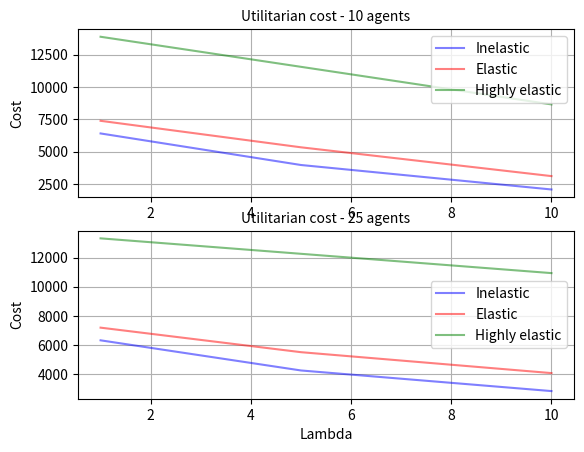
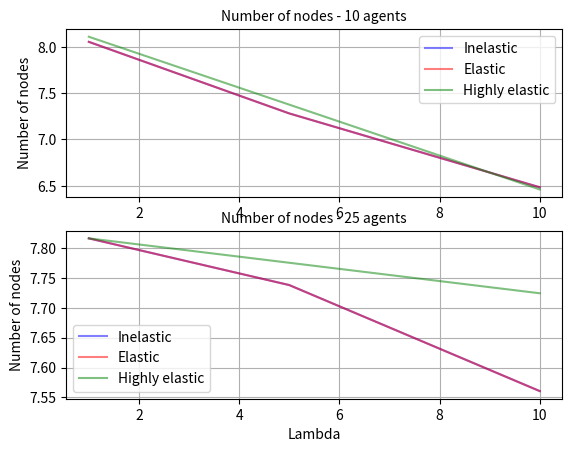
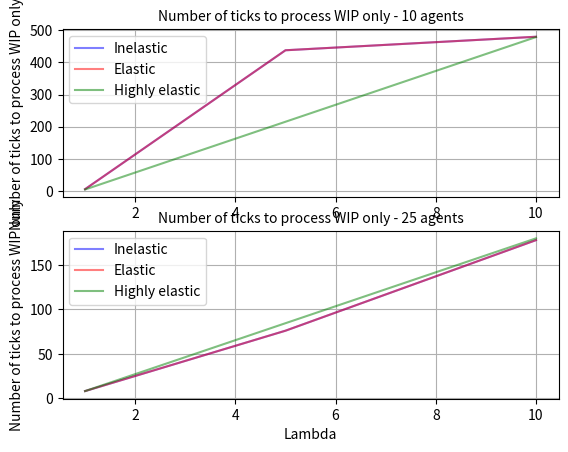

Reproduce these figures in Python, in order.
import pandas as pd 
import matplotlib.pyplot as plt

SIMULATION_CASES = {
  'si_a10_atm': {
    'description': 'Standard 10x10 grid map. Inelastic to traffic. 10 agents. Standard task arrival time.',
    'rows': 10,
    'cols': 10,
    'edge_base_cost': 1.,
    'occupancy_cost': 0.,
    'n_agents': 10,
    'n_tasks': 1000,
    'lam': 5,
  },
  'si_a10_atf': {
    'description': 'Standard 10x10 grid map. Inelastic to traffic. Fast arrival time.',
    'rows': 10,
    'cols': 10,
    'edge_base_cost': 1.,
    'occupancy_cost': 0.,
    'n_agents': 10,
    'n_tasks': 1000,
    'lam': 1
  },
  'si_a10_ats': {
    'description': 'Standard 10x10 grid map. Inelastic to traffic. Slow task arrival time.',
    'rows': 10,
    'cols': 10,
    'edge_base_cost': 1.,
    'occupancy_cost': 0.,
    'n_agents': 10,
    'n_tasks': 1000,
    'lam': 10,
  },
  'se_a10_atm': {
    'description': 'Standard 10x10 grid map. Elastic to traffic. 10 agents. Standard task arrival time.',
    'rows': 10,
    'cols': 10,
    'edge_base_cost': 1.,
    'occupancy_cost': 0.1,
    'n_agents': 10,
    'n_tasks': 1000,
    'lam': 5,
  },
  'se_a10_atf': {
    'description': 'Standard 10x10 grid map. Elastic to traffic. Fast arrival time.',
    'rows': 10,
    'cols': 10,
    'edge_base_cost': 1.,
    'occupancy_cost': 0.1,
    'n_agents': 10,
    'n_tasks': 1000,
    'lam': 1
  },
  'se_a10_ats': {
    'description': 'Standard 10x10 grid map. Elastic to traffic. Slow task arrival time.',
    'rows': 10,
    'cols': 10,
    'edge_base_cost': 1.,
    'occupancy_cost': 0.1,
    'n_agents': 10,
    'n_tasks': 1000,
    'lam': 10,
  },
  'sh_a10_atm': {
    'description': 'Standard 10x10 grid map. Highly elastic to traffic. 10 agents. Standard task arrival time.',
    'rows': 10,
    'cols': 10,
    'edge_base_cost': 1.,
    'occupancy_cost': 0.1,
    'n_agents': 10,
    'n_tasks': 1000,
    'lam': 5,
  },
  'sh_a10_atf': {
    'description': 'Standard 10x10 grid map. Highly elastic to traffic. Fast arrival time.',
    'rows': 10,
    'cols': 10,
    'edge_base_cost': 1.,
    'occupancy_cost': 1.,
    'n_agents': 10,
    'n_tasks': 1000,
    'lam': 1
  },
  'sh_a10_ats': {
    'description': 'Standard 10x10 grid map. Highly elastic to traffic. Slow task arrival time.',
    'rows': 10,
    'cols': 10,
    'edge_base_cost': 1.,
    'occupancy_cost': 1.,
    'n_agents': 10,
    'n_tasks': 1000,
    'lam': 10,
  },

  'si_a25_atm': {
    'description': 'Standard 10x10 grid map. Inelastic to traffic. 25 agents. Standard task arrival time.',
    'rows': 10,
    'cols': 10,
    'edge_base_cost': 1.,
    'occupancy_cost': 0.,
    'n_agents': 25,
    'n_tasks': 1000,
    'lam': 5,
  },
  'si_a25_atf': {
    'description': 'Standard 10x10 grid map. Inelastic to traffic. 25 agents. Fast arrival time.',
    'rows': 10,
    'cols': 10,
    'edge_base_cost': 1.,
    'occupancy_cost': 0.,
    'n_agents': 25,
    'n_tasks': 1000,
    'lam': 1
  },
  'si_a25_ats': {
    'description': 'Standard 10x10 grid map. Inelastic to traffic. 25 agents. Slow task arrival time.',
    'rows': 10,
    'cols': 10,
    'edge_base_cost': 1.,
    'occupancy_cost': 0.,
    'n_agents': 25,
    'n_tasks': 1000,
    'lam': 10,
  },
  'se_a25_atm': {
    'description': 'Standard 10x10 grid map. Elastic to traffic. 25 agents. Standard task arrival time.',
    'rows': 10,
    'cols': 10,
    'edge_base_cost': 1.,
    'occupancy_cost': 0.1,
    'n_agents': 25,
    'n_tasks': 1000,
    'lam': 5,
  },
  'se_a25_atf': {
    'description': 'Standard 10x10 grid map. Elastic to traffic. 25 agents. Fast arrival time.',
    'rows': 10,
    'cols': 10,
    'edge_base_cost': 1.,
    'occupancy_cost': 0.1,
    'n_agents': 25,
    'n_tasks': 1000,
    'lam': 1
  },
  'se_a25_ats': {
    'description': 'Standard 10x10 grid map. Elastic to traffic. 25 agents. Slow task arrival time.',
    'rows': 10,
    'cols': 10,
    'edge_base_cost': 1.,
    'occupancy_cost': 0.1,
    'n_agents': 25,
    'n_tasks': 1000,
    'lam': 10,
  },
  'sh_a25_atm': {
    'description': 'Standard 10x10 grid map. Highly elastic to traffic. 25 agents. Standard task arrival time.',
    'rows': 10,
    'cols': 10,
    'edge_base_cost': 1.,
    'occupancy_cost': 0.1,
    'n_agents': 25,
    'n_tasks': 1000,
    'lam': 5,
  },
  'sh_a25_atf': {
    'description': 'Standard 10x10 grid map. Highly elastic to traffic. 25 agents. Fast arrival time.',
    'rows': 10,
    'cols': 10,
    'edge_base_cost': 1.,
    'occupancy_cost': 1.,
    'n_agents': 25,
    'n_tasks': 1000,
    'lam': 1
  },
  'sh_a25_ats': {
    'description': 'Standard 10x10 grid map. Highly elastic to traffic. Slow task arrival time.',
    'rows': 10,
    'cols': 10,
    'edge_base_cost': 1.,
    'occupancy_cost': 1.,
    'n_agents': 25,
    'n_tasks': 1000,
    'lam': 10,
  },
}

RESULTS = {
  'si_a10_atm': {'cost': 3971.0, 'processed_ticks': 644, 'only_wip_ticks': 438, 'average_path_length': 7.281437125748503},
  'si_a10_atf': {'cost': 6413.0, 'processed_ticks': 990, 'only_wip_ticks': 6, 'average_path_length': 8.054},
  'si_a10_ats': {'cost': 2077.0, 'processed_ticks': 580, 'only_wip_ticks': 480, 'average_path_length': 6.484158415841584},
  'se_a10_atm': {'cost': 5340.400000000071, 'processed_ticks': 644, 'only_wip_ticks': 438, 'average_path_length': 7.281437125748503},
  'se_a10_atf': {'cost': 7390.400000000745, 'processed_ticks': 990, 'only_wip_ticks': 6, 'average_path_length': 8.054},
  'se_a10_ats': {'cost': 3111.8999999999182, 'processed_ticks': 580, 'only_wip_ticks': 480, 'average_path_length': 6.484158415841584},
  'sh_a10_atm': {'cost': 5340.400000000071, 'processed_ticks': 644, 'only_wip_ticks': 438, 'average_path_length': 7.281437125748503},
  'sh_a10_atf': {'cost': 13894.0, 'processed_ticks': 989, 'only_wip_ticks': 5, 'average_path_length': 8.109},
  'sh_a10_ats': {'cost': 8659.0, 'processed_ticks': 579, 'only_wip_ticks': 479, 'average_path_length': 6.46039603960396},
  'si_a25_atm': {'cost': 4244.0, 'processed_ticks': 282, 'only_wip_ticks': 76, 'average_path_length': 7.738522954091817},
  'si_a25_atf': {'cost': 6315.0, 'processed_ticks': 992, 'only_wip_ticks': 8, 'average_path_length': 7.817},
  'si_a25_ats': {'cost': 2827.0, 'processed_ticks': 278, 'only_wip_ticks': 178, 'average_path_length': 7.56039603960396},
  'se_a25_atm': {'cost': 5500.200000000128, 'processed_ticks': 282, 'only_wip_ticks': 76, 'average_path_length': 7.738522954091817},
  'se_a25_atf': {'cost': 7185.700000000685, 'processed_ticks': 992, 'only_wip_ticks': 8, 'average_path_length': 7.817},
  'se_a25_ats': {'cost': 4062.5999999998776, 'processed_ticks': 278, 'only_wip_ticks': 178, 'average_path_length': 7.56039603960396},
  'sh_a25_atm': {'cost': 5500.200000000128, 'processed_ticks': 282, 'only_wip_ticks': 76, 'average_path_length': 7.738522954091817},
  'sh_a25_atf': {'cost': 13321.0, 'processed_ticks': 992, 'only_wip_ticks': 8, 'average_path_length': 7.817},
  'sh_a25_ats': {'cost': 10933.0, 'processed_ticks': 280, 'only_wip_ticks': 180, 'average_path_length': 7.7247524752475245}
}


def plot_utilitarian_cost_vs_demand(df):
  fig = plt.figure()
  ax1 = fig.add_subplot(211)

  x = df[(df.n_agents==10) & (df.occupancy_cost==0)].sort_values(by=['lam'], ascending=True).lam
  y = df[(df.n_agents==10) & (df.occupancy_cost==0)].sort_values(by=['lam'], ascending=True).cost
  ax1.plot(x, y, color='b', alpha=0.5, label='Inelastic')
  x = df[(df.n_agents==10) & (df.occupancy_cost==0.1)].sort_values(by=['lam'], ascending=True).lam
  y = df[(df.n_agents==10) & (df.occupancy_cost==0.1)].sort_values(by=['lam'], ascending=True).cost
  ax1.plot(x, y, color='r', alpha=0.5, label='Elastic')
  x = df[(df.n_agents==10) & (df.occupancy_cost==1)].sort_values(by=['lam'], ascending=True).lam
  y = df[(df.n_agents==10) & (df.occupancy_cost==1)].sort_values(by=['lam'], ascending=True).cost
  ax1.plot(x, y, color='g', alpha=0.5, label='Highly elastic')
  ax1.grid()
  plt.legend()
  # plt.xlabel('Lambda')
  plt.ylabel('Cost')
  plt.title('Utilitarian cost - 10 agents', size=10)

  ax2 = fig.add_subplot(212)
  x = df[(df.n_agents==25) & (df.occupancy_cost==0)].sort_values(by=['lam'], ascending=True).lam
  y = df[(df.n_agents==25) & (df.occupancy_cost==0)].sort_values(by=['lam'], ascending=True).cost
  ax2.plot(x, y, color='b', alpha=0.5, label='Inelastic')
  x = df[(df.n_agents==25) & (df.occupancy_cost==0.1)].sort_values(by=['lam'], ascending=True).lam
  y = df[(df.n_agents==25) & (df.occupancy_cost==0.1)].sort_values(by=['lam'], ascending=True).cost
  ax2.plot(x, y, color='r', alpha=0.5, label='Elastic')
  x = df[(df.n_agents==25) & (df.occupancy_cost==1)].sort_values(by=['lam'], ascending=True).lam
  y = df[(df.n_agents==25) & (df.occupancy_cost==1)].sort_values(by=['lam'], ascending=True).cost
  ax2.plot(x, y, color='g', alpha=0.5, label='Highly elastic')
  ax2.grid()
  plt.legend()
  plt.xlabel('Lambda')
  plt.ylabel('Cost')
  plt.title('Utilitarian cost - 25 agents', size=10)

  plt.show()

def plot_average_path_length_vs_demand(df):
  fig = plt.figure()
  ax1 = fig.add_subplot(211)

  x = df[(df.n_agents==10) & (df.occupancy_cost==0)].sort_values(by=['lam'], ascending=True).lam
  y = df[(df.n_agents==10) & (df.occupancy_cost==0)].sort_values(by=['lam'], ascending=True).average_path_length
  ax1.plot(x, y, color='b', alpha=0.5, label='Inelastic')
  x = df[(df.n_agents==10) & (df.occupancy_cost==0.1)].sort_values(by=['lam'], ascending=True).lam
  y = df[(df.n_agents==10) & (df.occupancy_cost==0.1)].sort_values(by=['lam'], ascending=True).average_path_length
  ax1.plot(x, y, color='r', alpha=0.5, label='Elastic')
  x = df[(df.n_agents==10) & (df.occupancy_cost==1)].sort_values(by=['lam'], ascending=True).lam
  y = df[(df.n_agents==10) & (df.occupancy_cost==1)].sort_values(by=['lam'], ascending=True).average_path_length
  ax1.plot(x, y, color='g', alpha=0.5, label='Highly elastic')
  ax1.grid()
  plt.legend()
  # plt.xlabel('Lambda')
  plt.ylabel('Number of nodes')
  plt.title('Number of nodes - 10 agents', size=10)

  ax2 = fig.add_subplot(212)
  x = df[(df.n_agents==25) & (df.occupancy_cost==0)].sort_values(by=['lam'], ascending=True).lam
  y = df[(df.n_agents==25) & (df.occupancy_cost==0)].sort_values(by=['lam'], ascending=True).average_path_length
  ax2.plot(x, y, color='b', alpha=0.5, label='Inelastic')
  x = df[(df.n_agents==25) & (df.occupancy_cost==0.1)].sort_values(by=['lam'], ascending=True).lam
  y = df[(df.n_agents==25) & (df.occupancy_cost==0.1)].sort_values(by=['lam'], ascending=True).average_path_length
  ax2.plot(x, y, color='r', alpha=0.5, label='Elastic')
  x = df[(df.n_agents==25) & (df.occupancy_cost==1)].sort_values(by=['lam'], ascending=True).lam
  y = df[(df.n_agents==25) & (df.occupancy_cost==1)].sort_values(by=['lam'], ascending=True).average_path_length
  ax2.plot(x, y, color='g', alpha=0.5, label='Highly elastic')
  ax2.grid()
  plt.legend()
  plt.xlabel('Lambda')
  plt.ylabel('Number of nodes')
  plt.title('Number of nodes - 25 agents', size=10)

  plt.show()

def plot_wip_vs_demand(df):
  fig = plt.figure()
  ax1 = fig.add_subplot(211)

  x = df[(df.n_agents==10) & (df.occupancy_cost==0)].sort_values(by=['lam'], ascending=True).lam
  y = df[(df.n_agents==10) & (df.occupancy_cost==0)].sort_values(by=['lam'], ascending=True).only_wip_ticks
  ax1.plot(x, y, color='b', alpha=0.5, label='Inelastic')
  x = df[(df.n_agents==10) & (df.occupancy_cost==0.1)].sort_values(by=['lam'], ascending=True).lam
  y = df[(df.n_agents==10) & (df.occupancy_cost==0.1)].sort_values(by=['lam'], ascending=True).only_wip_ticks
  ax1.plot(x, y, color='r', alpha=0.5, label='Elastic')
  x = df[(df.n_agents==10) & (df.occupancy_cost==1)].sort_values(by=['lam'], ascending=True).lam
  y = df[(df.n_agents==10) & (df.occupancy_cost==1)].sort_values(by=['lam'], ascending=True).only_wip_ticks
  ax1.plot(x, y, color='g', alpha=0.5, label='Highly elastic')
  ax1.grid()
  plt.legend()
  # plt.xlabel('Lambda')
  plt.ylabel('Number of ticks to process WIP only')
  plt.title('Number of ticks to process WIP only - 10 agents', size=10)

  ax2 = fig.add_subplot(212)
  x = df[(df.n_agents==25) & (df.occupancy_cost==0)].sort_values(by=['lam'], ascending=True).lam
  y = df[(df.n_agents==25) & (df.occupancy_cost==0)].sort_values(by=['lam'], ascending=True).only_wip_ticks
  ax2.plot(x, y, color='b', alpha=0.5, label='Inelastic')
  x = df[(df.n_agents==25) & (df.occupancy_cost==0.1)].sort_values(by=['lam'], ascending=True).lam
  y = df[(df.n_agents==25) & (df.occupancy_cost==0.1)].sort_values(by=['lam'], ascending=True).only_wip_ticks
  ax2.plot(x, y, color='r', alpha=0.5, label='Elastic')
  x = df[(df.n_agents==25) & (df.occupancy_cost==1)].sort_values(by=['lam'], ascending=True).lam
  y = df[(df.n_agents==25) & (df.occupancy_cost==1)].sort_values(by=['lam'], ascending=True).only_wip_ticks
  ax2.plot(x, y, color='g', alpha=0.5, label='Highly elastic')
  ax2.grid()
  plt.legend()
  plt.xlabel('Lambda')
  plt.ylabel('Number of ticks to process WIP only')
  plt.title('Number of ticks to process WIP only - 25 agents', size=10)

  plt.show()

def main():
  # Loads the data
  df = pd.concat([pd.DataFrame(SIMULATION_CASES).T, pd.DataFrame(RESULTS).T], axis=1)

  plot_utilitarian_cost_vs_demand(df)
  plot_average_path_length_vs_demand(df)
  plot_wip_vs_demand(df)

if __name__ == '__main__':
  main()